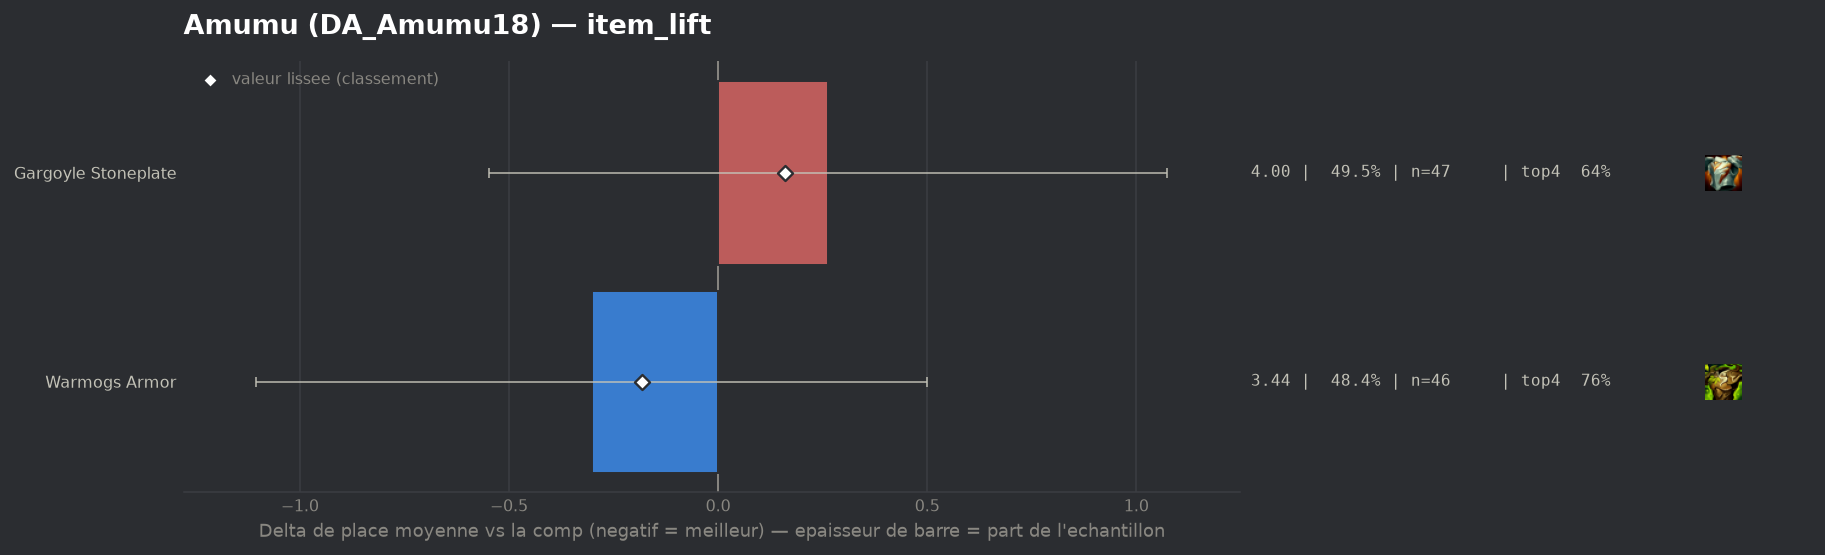

The file beside this chart, header and first rows:
group, label, n, share, avg_place, shrunk_avg, score, d_avg, d_avg_pess, impact, d_top4, win, top2, top4, sd, z, p, significant
populaire, Warmogs Armor, 46, 0.4842, 3.435, 3.554, -0.183, -0.302, 0.0, 0.0885, 0.0767, 0.2609, 0.413, 0.7609, 2.252, -0.74, 0.4605, False
populaire, Gargoyle Stoneplate, 47, 0.4947, 4.0, 3.897, 0.161, 0.263, 0.0, -0.0795, -0.0459, 0.1915, 0.2766, 0.6383, 2.316, 0.64, 0.5249, False
